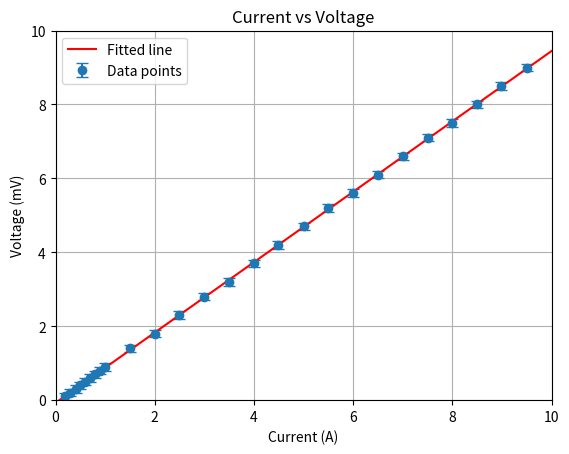

Write the Python code that produced this figure.
import numpy as np
import matplotlib.pyplot as plt
from scipy.odr import ODR, Model, RealData

current = np.array([1.006, 1.498, 1.996, 2.493, 2.998, 3.494, 4.008, 4.489, 5.004, 5.499, 6.003, 6.500, 7.00, 7.50, 8.00, 8.50, 8.99, 9.50, 0.201, 0.300, 0.405, 0.499, 0.602, 0.702, 0.800, 0.905]) # Amps
voltage = np.array([0.9, 1.4, 1.8, 2.3, 2.8, 3.2, 3.7, 4.2, 4.7, 5.2, 5.6, 6.1, 6.6, 7.1, 7.5, 8.0, 8.5, 9.0, 0.1, 0.2, 0.3, 0.4, 0.5, 0.6, 0.7, 0.8]) # milliVolts
current_uncertainty = [0.001 if cur < 7 else 0.01 for cur in current]
voltage_uncertainty = 0.1

# Define the linear function for curve fitting
def linear_model(B, x):
    return B[0] * x + B[1]

# Create the model for ODR
model = Model(linear_model)

# Package the data with uncertainties using RealData
data = RealData(current, voltage, sx=current_uncertainty, sy=voltage_uncertainty)

# Create the ODR object; initial guess for [Resistance, offset]
odr_instance = ODR(data, model, beta0=[1.0, 0.0])
output = odr_instance.run()

# Extract the fitted parameters
fitted_resistance, fitted_offset = output.beta
resistance_std_err, offset_std_err = output.sd_beta

print("Fitted resistance:", fitted_resistance, "±", resistance_std_err)
print("Fitted offset:", fitted_offset, "±", offset_std_err)

plt.errorbar(current, voltage, yerr=voltage_uncertainty, fmt='o', label='Data points', capsize=4) # Plotting uncertainty bars of the x axis were omitted since it is tiny, to plot them, add the parameter `xerr=current_uncertainty` to the function
x = np.linspace(0, 10, 100)
y = linear_model(output.beta, x)
plt.plot(x, y, 'r-', label='Fitted line')
plt.title('Current vs Voltage')
plt.xlabel('Current (A)')
plt.ylabel('Voltage (mV)')
plt.xlim(0, 10)
plt.ylim(0, 10)
plt.grid()
plt.legend()
plt.show()